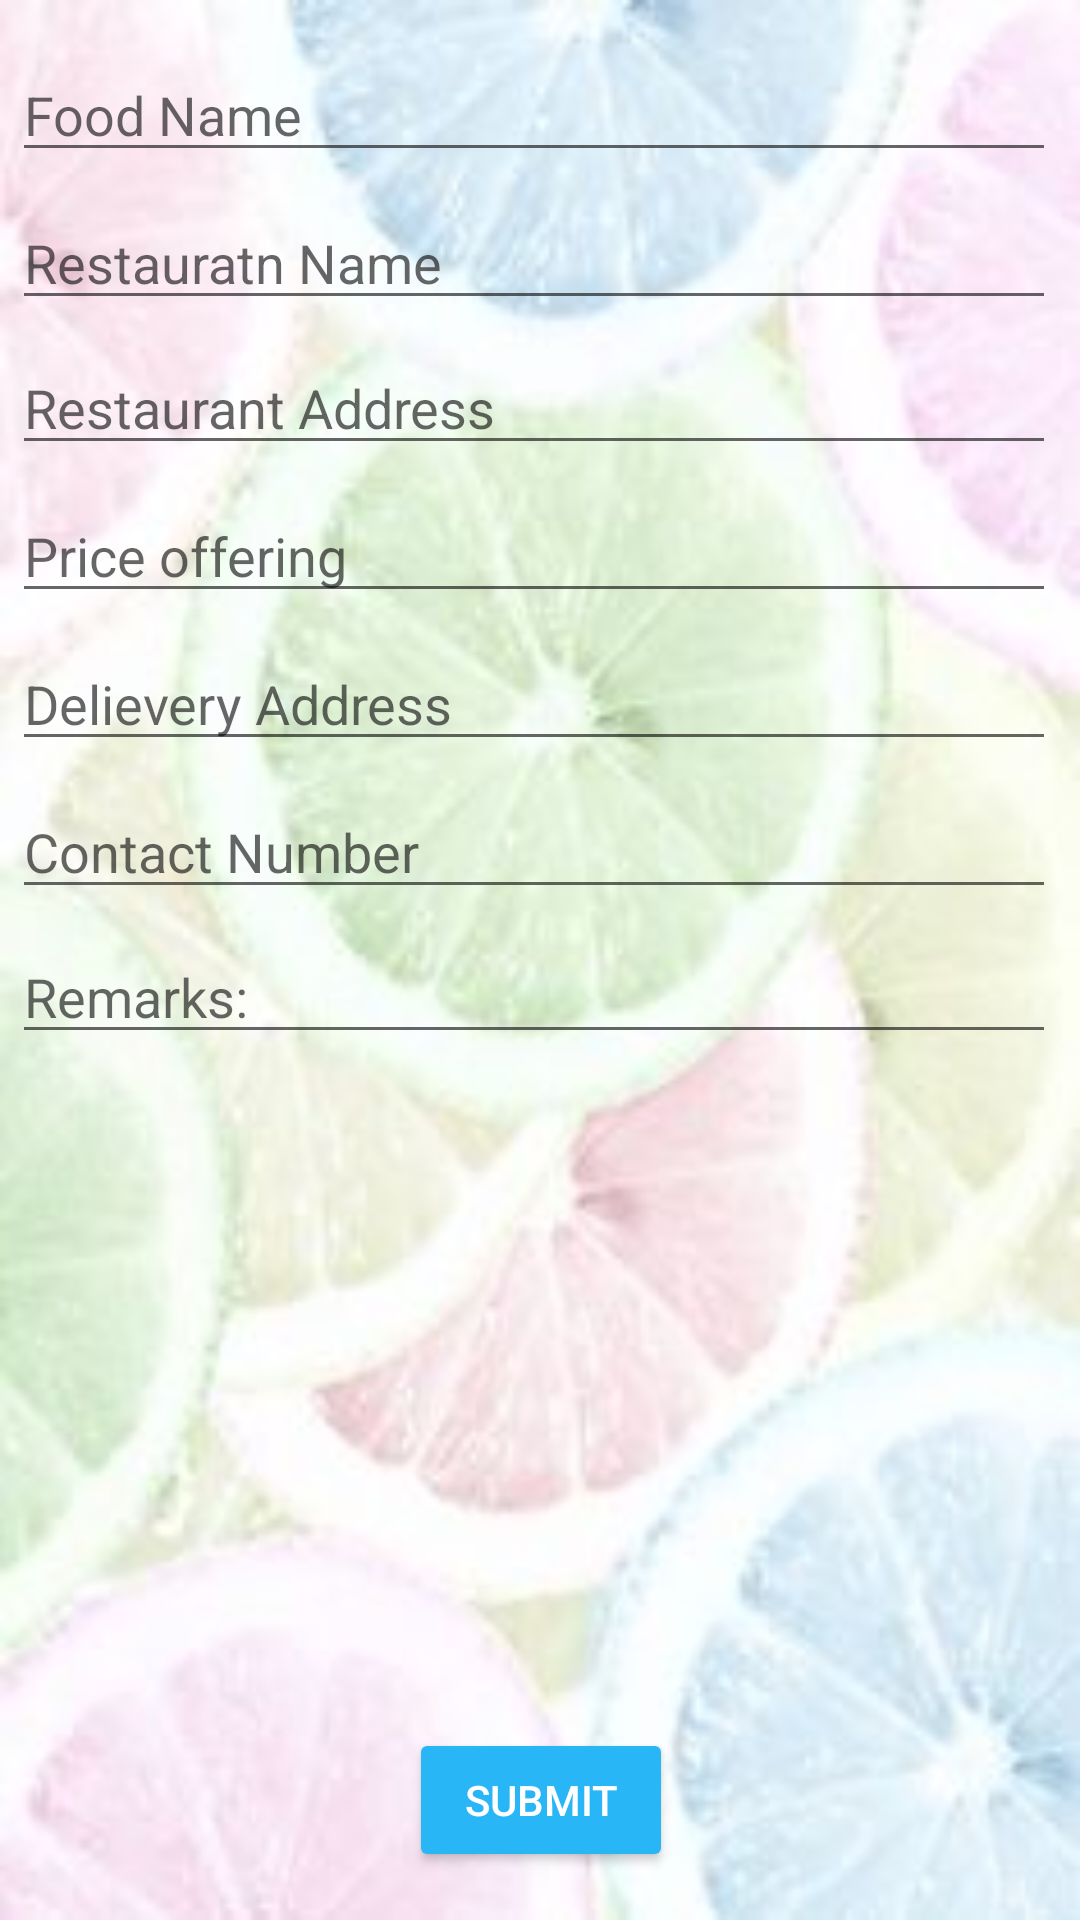

Android layout source for this screen:
<!-- AndroidManifest.xml: application theme AppTheme -->
<!-- res/layout/activity_make_request.xml -->
<?xml version="1.0" encoding="utf-8"?>
<android.support.constraint.ConstraintLayout xmlns:android="http://schemas.android.com/apk/res/android"
    xmlns:app="http://schemas.android.com/apk/res-auto"
    xmlns:tools="http://schemas.android.com/tools"
    android:layout_width="match_parent"
    android:layout_height="match_parent"
    android:background="@drawable/makerequest"
    tools:context="com.example.leon.grabthefood.commonActivity.makeRequestActivity"
    >

    <Button
        android:id="@+id/submit_button"
        android:layout_width="wrap_content"
        android:layout_height="wrap_content"
        android:layout_marginBottom="16dp"
        android:layout_marginLeft="8dp"
        android:layout_marginRight="8dp"
        android:text="submit"
        android:onClick="submit"
        android:theme="@style/ThemeOverlay.MyBlueButton"
        app:layout_constraintBottom_toBottomOf="parent"
        app:layout_constraintLeft_toLeftOf="parent"
        app:layout_constraintRight_toRightOf="parent"
        android:layout_marginStart="8dp"
        android:layout_marginEnd="8dp"
        app:layout_constraintHorizontal_bias="0.501" />

    <EditText
        android:id="@+id/makefood_name"
        android:layout_width="0dp"
        android:layout_height="wrap_content"
        android:layout_marginLeft="4dp"
        android:layout_marginRight="8dp"
        android:layout_marginTop="16dp"
        android:ems="10"
        android:hint="Food Name"
        android:inputType="text"
        app:layout_constraintHorizontal_bias="0.0"
        app:layout_constraintLeft_toLeftOf="parent"
        app:layout_constraintRight_toRightOf="parent"
        app:layout_constraintTop_toTopOf="parent"
        android:layout_marginStart="4dp"
        android:layout_marginEnd="8dp" />

    <EditText
        android:id="@+id/makeprice"
        android:layout_width="0dp"
        android:layout_height="wrap_content"
        android:layout_marginLeft="4dp"
        android:layout_marginRight="8dp"
        android:ems="10"
        android:hint="Price offering"
        android:inputType="numberDecimal"
        app:layout_constraintLeft_toLeftOf="parent"
        app:layout_constraintRight_toRightOf="parent"
        app:layout_constraintTop_toBottomOf="@+id/makerestaurant_address"
        android:layout_marginStart="4dp"
        android:layout_marginEnd="8dp"
        android:layout_marginTop="8dp"
        app:layout_constraintHorizontal_bias="0.0" />

    <EditText
        android:id="@+id/makerestaurant_name"
        android:layout_width="0dp"
        android:layout_height="wrap_content"
        android:layout_marginLeft="4dp"
        android:layout_marginRight="8dp"
        android:layout_marginTop="8dp"
        android:ems="10"
        android:hint="Restauratn Name"
        android:inputType="text"
        app:layout_constraintLeft_toLeftOf="parent"
        app:layout_constraintRight_toRightOf="parent"
        app:layout_constraintTop_toBottomOf="@+id/makefood_name"
        android:layout_marginStart="4dp"
        android:layout_marginEnd="8dp" />

    <EditText
        android:id="@+id/makecontact_number"
        android:layout_width="0dp"
        android:layout_height="wrap_content"
        android:layout_marginLeft="4dp"
        android:layout_marginRight="8dp"
        android:layout_marginTop="8dp"
        android:ems="10"
        android:hint="Contact Number"
        android:inputType="phone"
        app:layout_constraintLeft_toLeftOf="parent"
        app:layout_constraintRight_toRightOf="parent"
        app:layout_constraintTop_toBottomOf="@+id/makedelivery_address"
        android:layout_marginStart="4dp"
        android:layout_marginEnd="8dp" />

    <EditText
        android:id="@+id/makedelivery_address"
        android:layout_width="0dp"
        android:layout_height="wrap_content"
        android:layout_marginLeft="4dp"
        android:layout_marginRight="8dp"
        android:layout_marginTop="8dp"
        android:ems="10"
        android:hint="Delievery Address"
        android:inputType="textMultiLine|textPostalAddress"
        app:layout_constraintLeft_toLeftOf="parent"
        app:layout_constraintRight_toRightOf="parent"
        app:layout_constraintTop_toBottomOf="@+id/makeprice"
        android:layout_marginStart="4dp"
        android:layout_marginEnd="8dp"
        app:layout_constraintHorizontal_bias="0.0" />

    <EditText
        android:id="@+id/makerestaurant_address"
        android:layout_width="0dp"
        android:layout_height="wrap_content"
        android:layout_marginTop="7dp"
        android:ems="10"
        android:hint="Restaurant Address"
        android:inputType="textMultiLine|textPostalAddress"
        app:layout_constraintLeft_toLeftOf="parent"
        app:layout_constraintRight_toRightOf="parent"
        app:layout_constraintTop_toBottomOf="@+id/makerestaurant_name"
        android:layout_marginStart="4dp"
        android:layout_marginEnd="8dp" />

    <EditText
        android:id="@+id/makeremark"
        android:layout_width="0dp"
        android:layout_height="wrap_content"
        android:layout_marginEnd="8dp"
        android:layout_marginStart="4dp"
        android:layout_marginTop="7dp"
        android:ems="10"
        android:hint="Remarks:"
        android:inputType="textMultiLine|textLongMessage"
        app:layout_constraintLeft_toLeftOf="parent"
        app:layout_constraintRight_toRightOf="parent"
        app:layout_constraintTop_toBottomOf="@+id/makecontact_number" />
</android.support.constraint.ConstraintLayout>
<!-- resources referenced by this layout -->
<resources>
  <!-- drawable makerequest: jpg bitmap (drawable, 10442 bytes) -->
  <style name="ThemeOverlay.MyBlueButton" parent="ThemeOverlay.AppCompat.Dark">
          <item name="colorButtonNormal">@color/light_blue</item>
          <item name="android:layout_marginRight">4dp</item>
          <item name="android:layout_marginLeft">4dp</item>
          <item name="android:textColor">@android:color/white</item>
      </style>
  <style name="AppTheme" parent="Theme.AppCompat.Light.DarkActionBar">
          
          <item name="colorPrimary">@color/colorPrimary</item>
          <item name="colorPrimaryDark">@color/colorPrimaryDark</item>
          <item name="colorAccent">@color/colorAccent</item>
      </style>
  <color name="light_blue">#29B6F6</color>
  <color name="colorPrimary">#3F51B5</color>
  <color name="colorPrimaryDark">#303F9F</color>
  <color name="colorAccent">#FF4081</color>
</resources>
